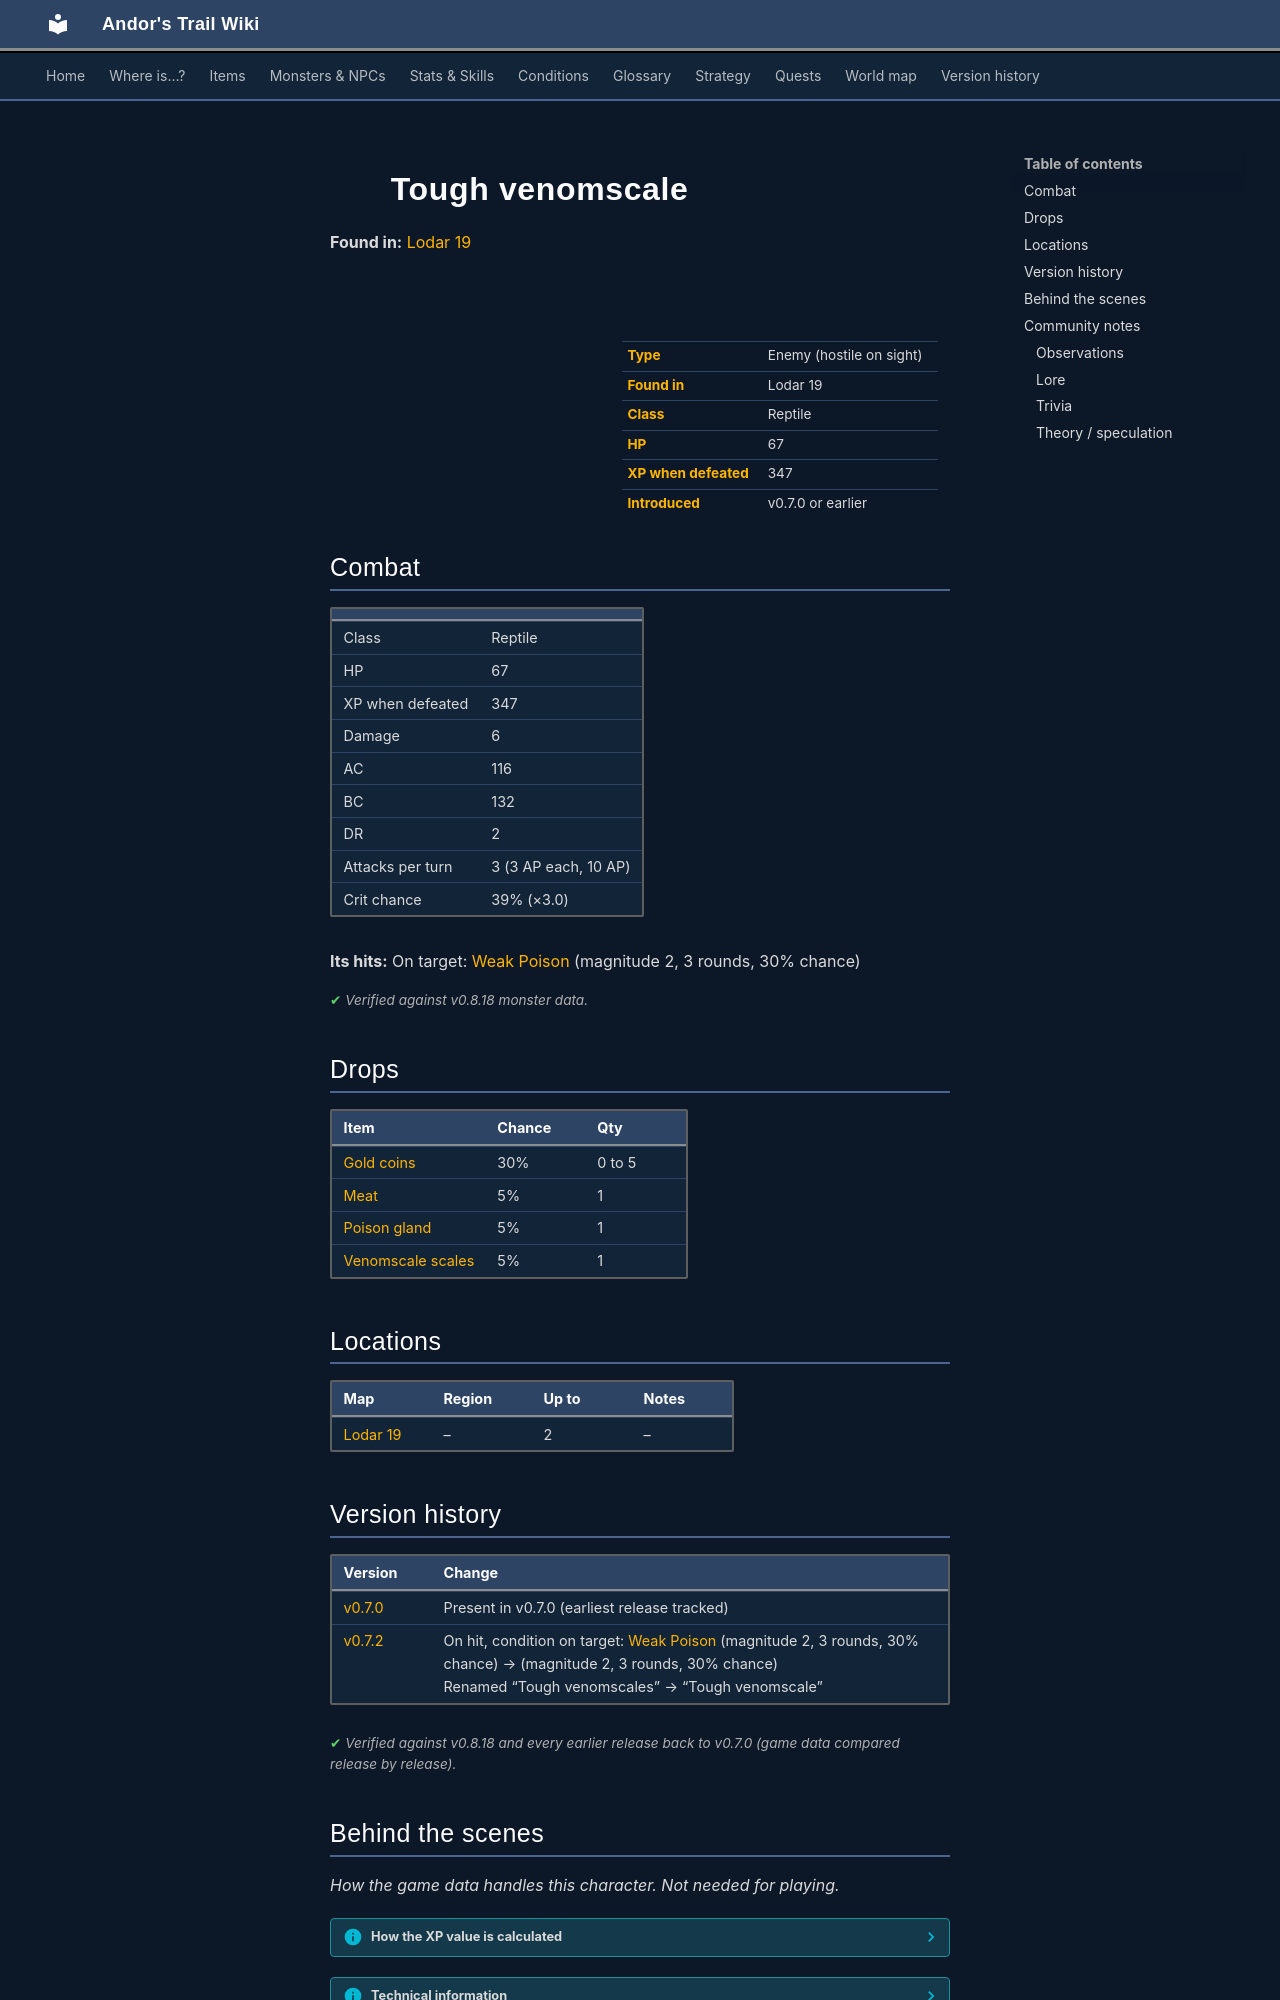

repository: asdfghjkl628/Andor-s-Trail-Wikiiii · page: monsters/vscale8/index.html · generator: mkdocs

---
description: "Tough venomscale is an enemy in Andor's Trail (reptile) with 67 HP, worth 347 XP, found in Lodar 19. Drops: Gold coins, Meat, Poison gland, Venomscale scales."
---

# ![](../assets/icons/monsters/monsters_tometik4_32.png){ .sprite } Tough venomscale

**Found in:** [Lodar 19](../maps/lodar19.md)

<div class="infobox" markdown>

<p class="ib-img"><img class="sprite" src="../../assets/icons/monsters/monsters_tometik4_32.png" alt=""></p>

| | |
|---|---|
| **Type** | Enemy (hostile on sight) |
| **Found in** | Lodar 19 |
| **Class** | Reptile |
| **HP** | 67 |
| **XP when defeated** | 347 |
| **Introduced** | v0.7.0 or earlier |

</div>

## Combat

| | |
|---|---|
| Class | Reptile |
| HP | 67 |
| XP when defeated | 347 |
| Damage | 6 |
| AC | 116 |
| BC | 132 |
| DR | 2 |
| Attacks per turn | 3 (3 AP each, 10 AP) |
| Crit chance | 39% (×3.0) |

**Its hits:** On target: [Weak Poison](../conditions/poison_weak.md) (magnitude 2, 3 rounds, 30% chance)


<p class="verified">Verified against v0.8.18 monster data.</p>

## Drops

| Item | Chance | Qty |
|---|---|---|
| [Gold coins](../items/gold.md) | 30% | 0 to 5 |
| [Meat](../items/meat.md) | 5% | 1 |
| [Poison gland](../items/gland.md) | 5% | 1 |
| [Venomscale scales](../items/venomscale.md) | 5% | 1 |

## Locations

| Map | Region | Up to | Notes |
|---|---|---|---|
| [Lodar 19](../maps/lodar19.md) | – | 2 | – |


## Version history

| Version | Change |
|---|---|
| [v0.7.0](../versions/0.7.0.md) | Present in v0.7.0 (earliest release tracked) |
| [v0.7.2](../versions/0.7.2.md) | On hit, condition on target: [Weak Poison](../conditions/poison_weak.md) (magnitude 2, 3 rounds, 30% chance) → (magnitude 2, 3 rounds, 30% chance)<br>Renamed “Tough venomscales” → “Tough venomscale” |

<p class="verified">Verified against v0.8.18 and every earlier release back to v0.7.0 (game data compared release by release).</p>


## Behind the scenes

*How the game data handles this character. Not needed for playing.*

??? info "How the XP value is calculated"

    The game computes each enemy's experience value when it loads the data (`MonsterTypeParser.java`):

    XP = ⌈(attacks per turn × attack chance × average damage × (1 + critical skill × critical multiplier) × 3 + HP × (1 + block chance) + 9 × damage resistance) × 0.7⌉

    Percentages are used as fractions (e.g. 60% = 0.6). Enemies whose attacks inflict a condition are worth 50 XP more. The More Exp skill adds a percentage on top.

??? info "Technical information"

    | | |
    |---|---|
    | Entry ID | `vscale8` |
    | Type (wiki) | Enemy |
    | Spawn group | `vscale4` |
    | Loot table | `vscale` |
    | Conversation | – |
    | Faction | – |
    | Movement | – |
    | Icon | `monsters_tometik4:32` |
    | Defined in | `res/raw/monsterlist_v070_lodarmaze.json` |

    Raw data:

    ```json
    {
     "id": "vscale8",
     "name": "Tough venomscale",
     "iconID": "monsters_tometik4:32",
     "maxHP": 67,
     "moveCost": 5,
     "monsterClass": "reptile",
     "attackDamage": {
      "min": 6,
      "max": 6
     },
     "spawnGroup": "vscale4",
     "droplistID": "vscale",
     "attackCost": 3,
     "attackChance": 116,
     "criticalSkill": 100,
     "criticalMultiplier": 3.0,
     "blockChance": 132,
     "damageResistance": 2,
     "hitEffect": {
      "conditionsTarget": [
       {
        "condition": "poison_weak",
        "magnitude": 2,
        "duration": 3,
        "chance": "30"
       }
      ]
     }
    }
    ```


## Community notes

<small>Written by players, not generated from game data. **Observations**: what players notice in-game · **Lore**: the in-world story · **Trivia**: real-world facts, references, development history · **Theory / speculation**: unconfirmed ideas; may just be unfinished content</small>

### Observations

*No notes yet. Contributions are welcome: [add a note](https://github.com/asdfghjkl628/Andor-s-Trail-Wikiiii/new/main/notes/monsters?filename=vscale8.md&value=%23%23%20Observations%0A%0A%3C%21--%20what%20players%20notice%20in-game%20--%3E%0A%0A%23%23%20Lore%0A%0A%3C%21--%20the%20in-world%20story%20--%3E%0A%0A%23%23%20Trivia%0A%0A%3C%21--%20real-world%20facts%2C%20references%2C%20development%20history%20--%3E%0A%0A%23%23%20Theory%20/%20speculation%0A%0A%3C%21--%20unconfirmed%20ideas%3B%20may%20just%20be%20unfinished%20content%20--%3E%0A).*
